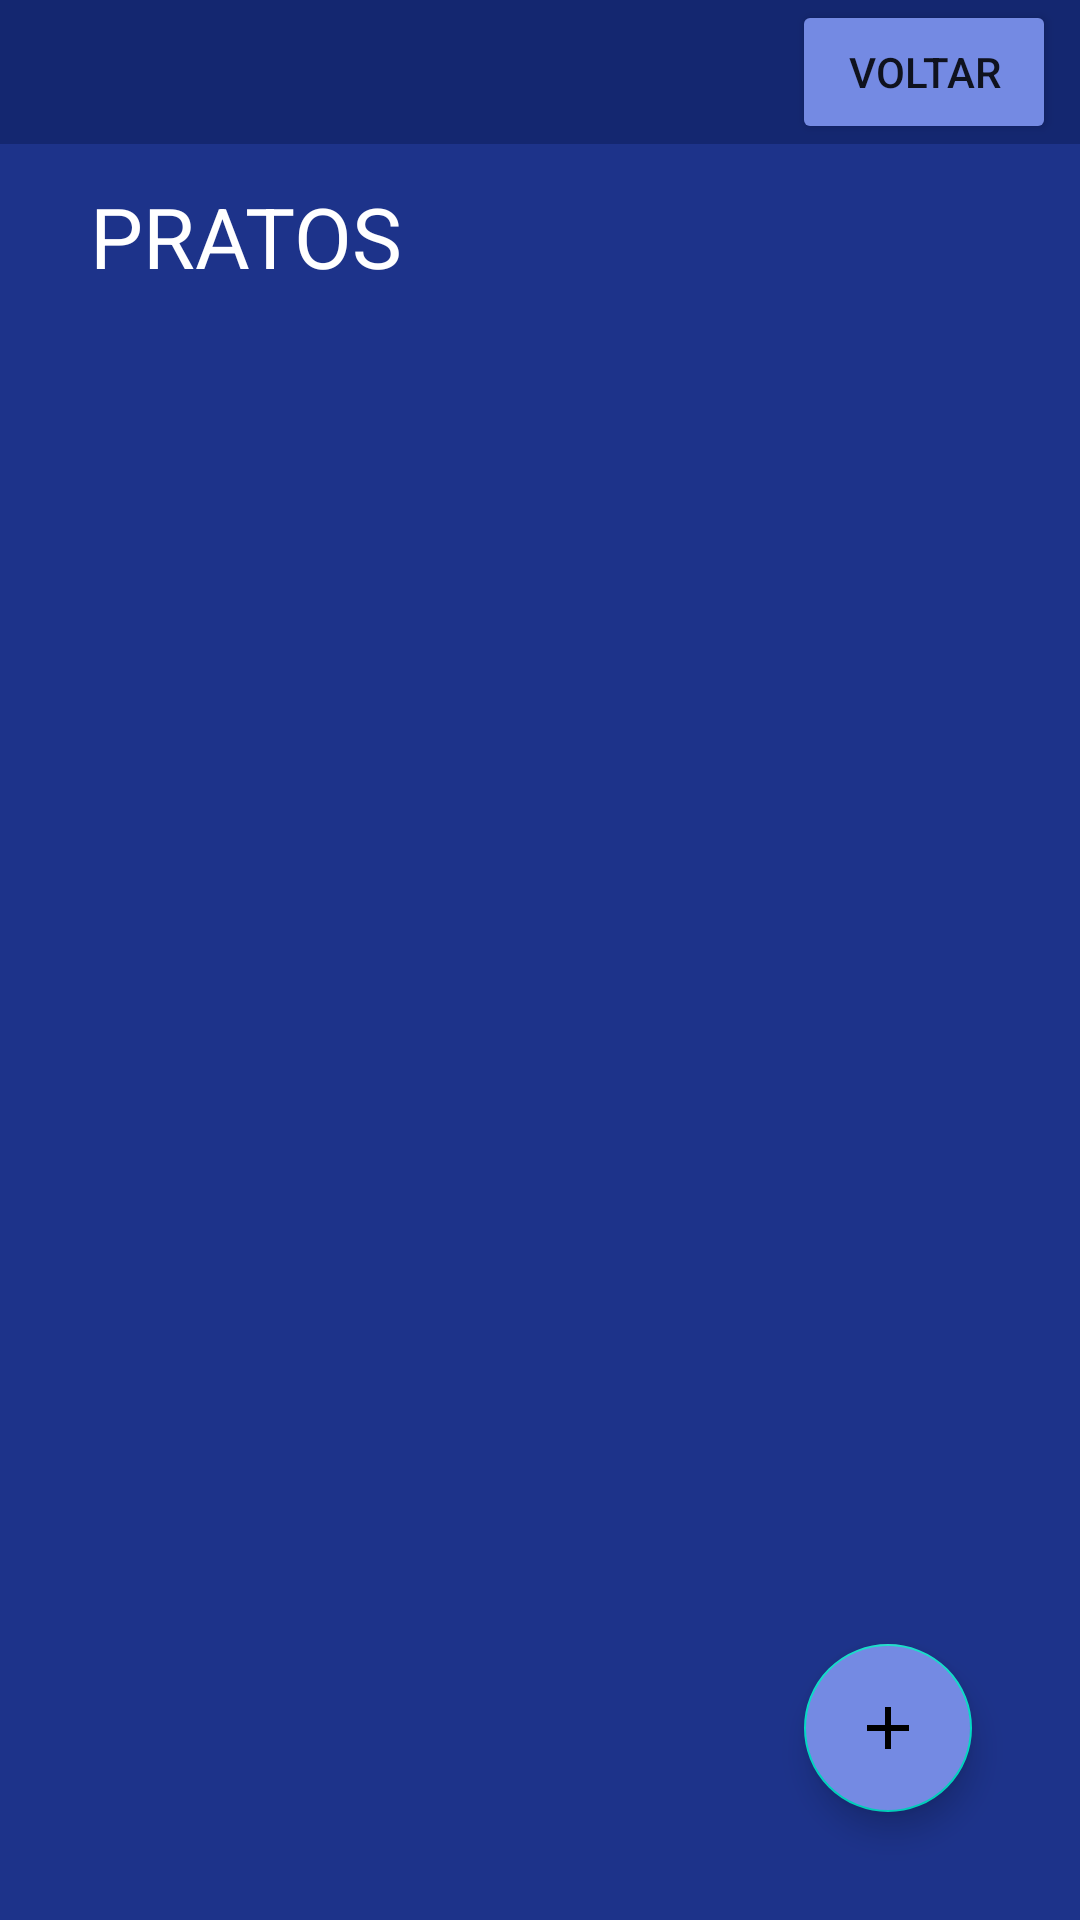

The Android layout XML behind this screen, and the referenced resources:
<!-- AndroidManifest.xml: application theme Theme.Opedarkgroup -->
<!-- res/layout/activity_config_categoria.xml -->
<?xml version="1.0" encoding="utf-8"?>
<androidx.constraintlayout.widget.ConstraintLayout xmlns:android="http://schemas.android.com/apk/res/android"
    xmlns:app="http://schemas.android.com/apk/res-auto"
    xmlns:tools="http://schemas.android.com/tools"
    android:layout_width="match_parent"
    android:layout_height="match_parent"
    android:background="@color/blue_dark"
    tools:context=".features.admin.produtos.view.ConfigCategoriaActivity">

    <androidx.constraintlayout.widget.ConstraintLayout
        android:id="@+id/constraintLayout"
        android:layout_width="match_parent"
        android:layout_height="wrap_content"
        android:background="@color/blue_extra_dark"
        app:layout_constraintEnd_toEndOf="parent"
        app:layout_constraintHorizontal_bias="0.0"
        app:layout_constraintStart_toStartOf="parent"
        app:layout_constraintTop_toTopOf="parent">

        <Button
            android:id="@+id/btnVoltarConfig"
            android:layout_width="wrap_content"
            android:layout_height="wrap_content"
            android:layout_marginEnd="8dp"
            android:backgroundTint="@color/blue"
            android:text="Voltar"
            app:layout_constraintBottom_toBottomOf="parent"
            app:layout_constraintEnd_toEndOf="parent"
            app:layout_constraintTop_toTopOf="parent" />

    </androidx.constraintlayout.widget.ConstraintLayout>

    <TextView
        android:id="@+id/textViewCategoriaTitulo"
        android:layout_width="match_parent"
        android:layout_height="wrap_content"
        android:layout_marginHorizontal="30dp"
        android:layout_marginTop="12dp"
        android:text="PRATOS"
        android:textColor="@color/white"
        android:textSize="28sp"
        app:layout_constraintEnd_toEndOf="parent"
        app:layout_constraintStart_toStartOf="parent"
        app:layout_constraintTop_toBottomOf="@id/constraintLayout" />

    <androidx.recyclerview.widget.RecyclerView
        android:id="@+id/itensPorCategoriaRecyclerView"
        android:layout_width="match_parent"
        android:layout_height="0dp"
        android:layout_margin="30dp"
        app:layout_constraintBottom_toTopOf="@+id/floatingActionButton"
        app:layout_constraintEnd_toEndOf="parent"
        app:layout_constraintStart_toStartOf="parent"
        app:layout_constraintTop_toBottomOf="@+id/textViewCategoriaTitulo" />

    <com.google.android.material.floatingactionbutton.FloatingActionButton
        android:id="@+id/floatingActionButton"
        android:layout_width="wrap_content"
        android:layout_height="wrap_content"
        android:layout_margin="36dp"
        android:backgroundTint="@color/blue"
        android:src="@drawable/ic_add"
        app:layout_constraintBottom_toBottomOf="parent"
        app:layout_constraintEnd_toEndOf="parent" />

</androidx.constraintlayout.widget.ConstraintLayout>
<!-- resources referenced by this layout -->
<resources>
  <color name="blue">#748AE3</color>
  <color name="blue_dark">#1D338A</color>
  <color name="blue_extra_dark">#142770</color>
  <color name="white">#FFFFFFFF</color>
  <!-- drawable ic_add (drawable) -->
  <vector android:height="24dp" android:tint="#1D338A"
      android:viewportHeight="24" android:viewportWidth="24"
      android:width="24dp" xmlns:android="http://schemas.android.com/apk/res/android">
      <path android:fillColor="@android:color/white" android:pathData="M19,13h-6v6h-2v-6H5v-2h6V5h2v6h6v2z"/>
  </vector>
  <style name="Theme.Opedarkgroup" parent="Theme.MaterialComponents.DayNight.DarkActionBar">
          
          <item name="colorPrimary">@color/blue_dark</item>
          <item name="colorPrimaryVariant">@color/purple_700</item>
          <item name="colorOnPrimary">@color/white</item>
          
          <item name="colorSecondary">@color/teal_200</item>
          <item name="colorSecondaryVariant">@color/teal_700</item>
          <item name="colorOnSecondary">@color/black</item>
          
          <item name="android:statusBarColor" tools:targetApi="l">?attr/colorPrimaryVariant</item>
          
      </style>
  <color name="purple_700">#FF3700B3</color>
  <color name="teal_200">#FF03DAC5</color>
  <color name="teal_700">#FF018786</color>
  <color name="black">#FF000000</color>
</resources>
